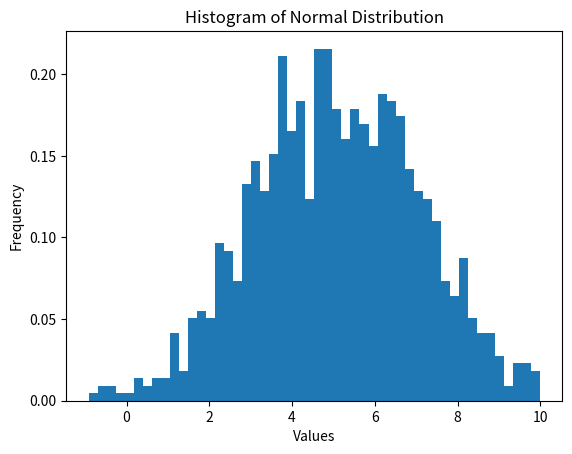

Source code (Python):
# Write a program called plottask.py that displays:
# a histogram of a normal distribution of a 1000 values with a mean of 5 and standard deviation of 2,
#and a plot of the function  h(x)=x3 in the range [0, 10],
#on the one set of axes.
# this uses the Numpy and Matplotlib libraries to genereate and display a histogram.

import numpy as np                           # numpy is np
import matplotlib.pyplot as plt             # matplot is ply

data = np.random.normal(5, 2, 1000)          # generate 1000 random numbers

plt.hist(data, bins=50, density=True)            # Plot a histogram of the data


plt.xlabel('Values')                             # Set the x-axis label
plt.ylabel('Frequency')                           # Set the y-axis label
plt.title('Histogram of Normal Distribution')       # Set the plot title
plt.show()                                          # Show the plot          



# density=True argument normalizes the histogram so that the area under the histogram is equal to 1.
#The histogram will have 50 bars, each representing a range of values from the minimum value to the 
#maximum value of the data, divided into 50 equally spaced bins. The height of each bar represents 
#the frequency of values that fall within that bin range. Since the distribution is normal, 
#the histogram will have a bell-shaped curve, with most values concentrated around the mean of 5